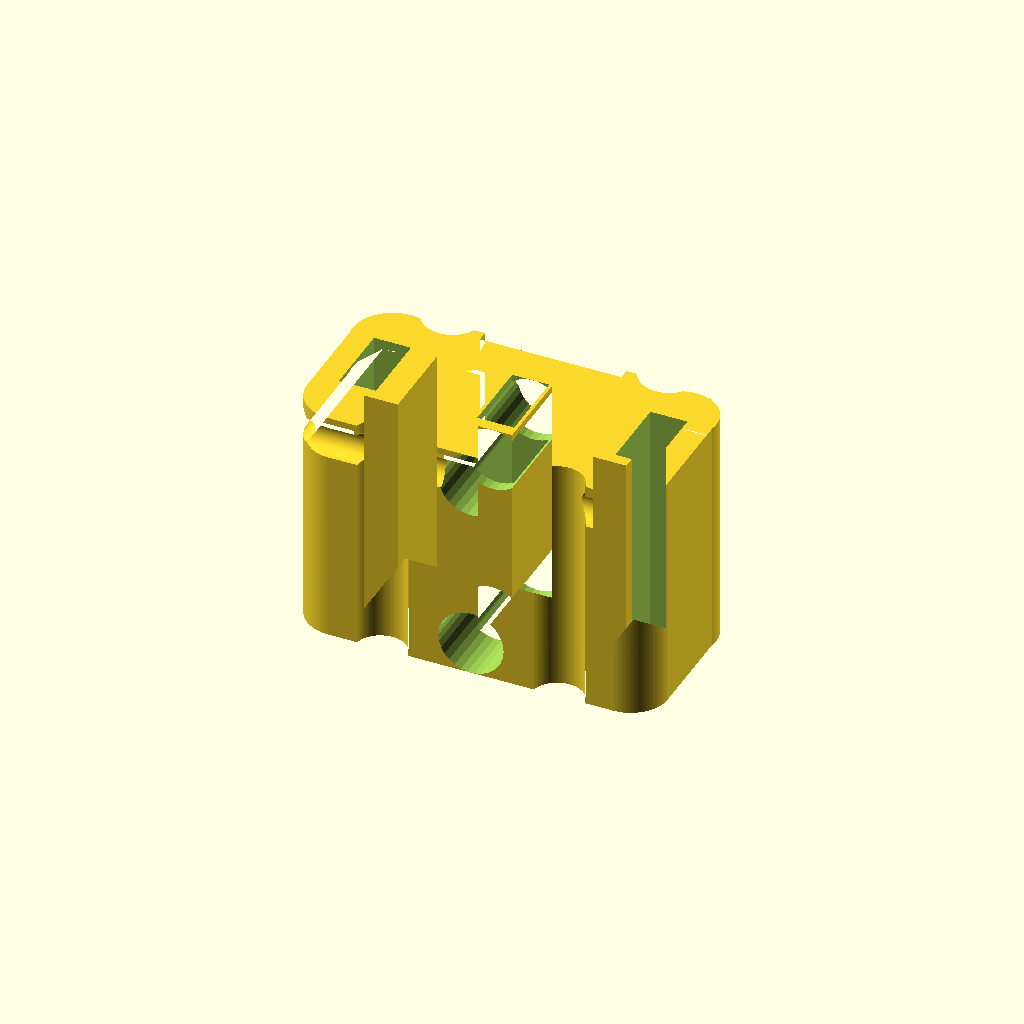
Cell 1: the model at its default parameters.
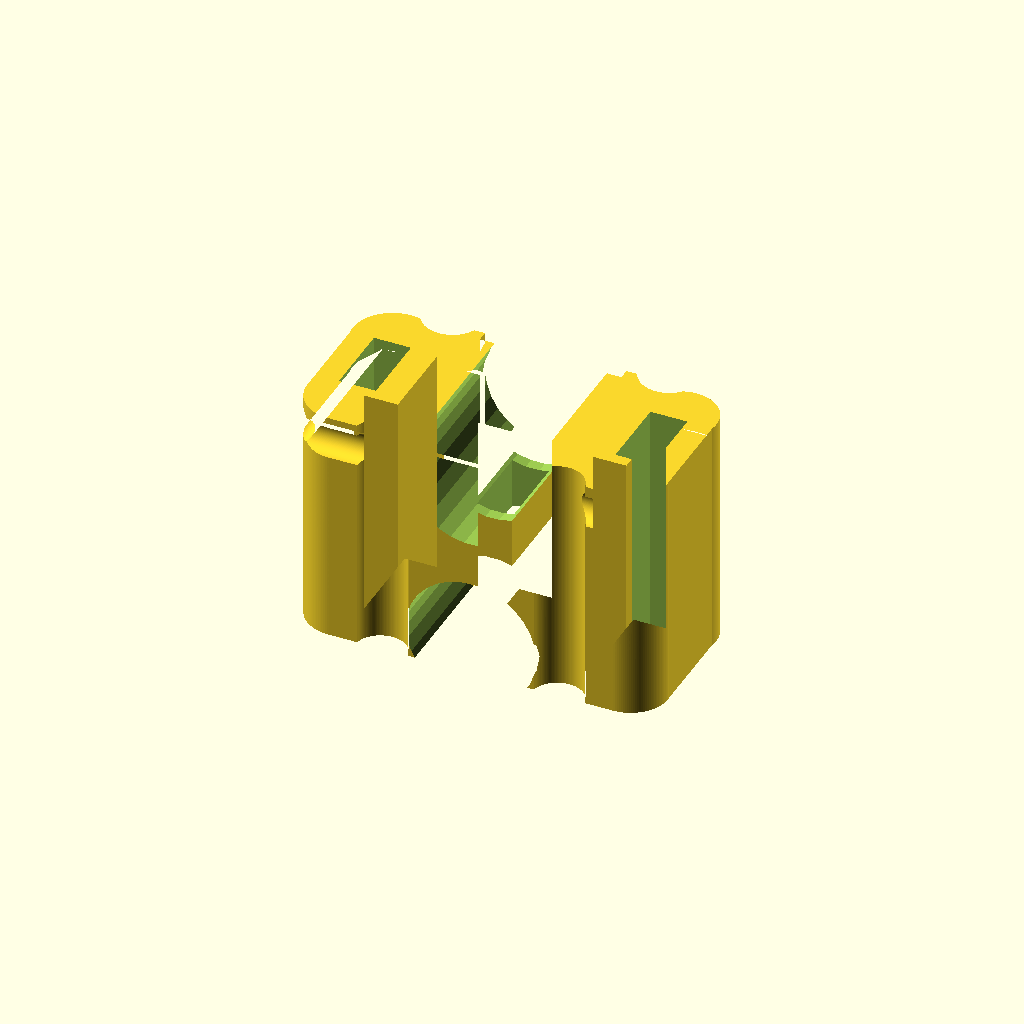
Cell 2: screw_head_d = 12 (everything else at default).
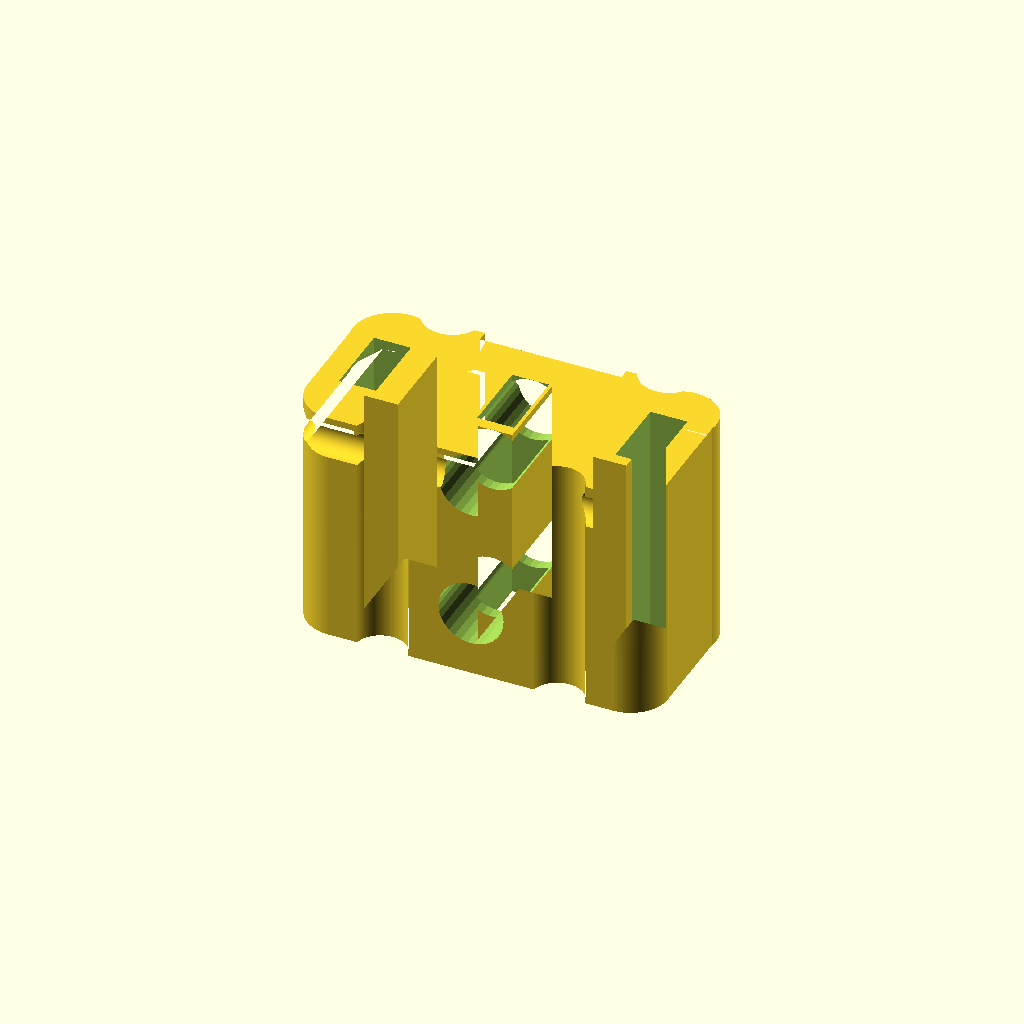
Cell 3: the same model with screw_1_z = 6.
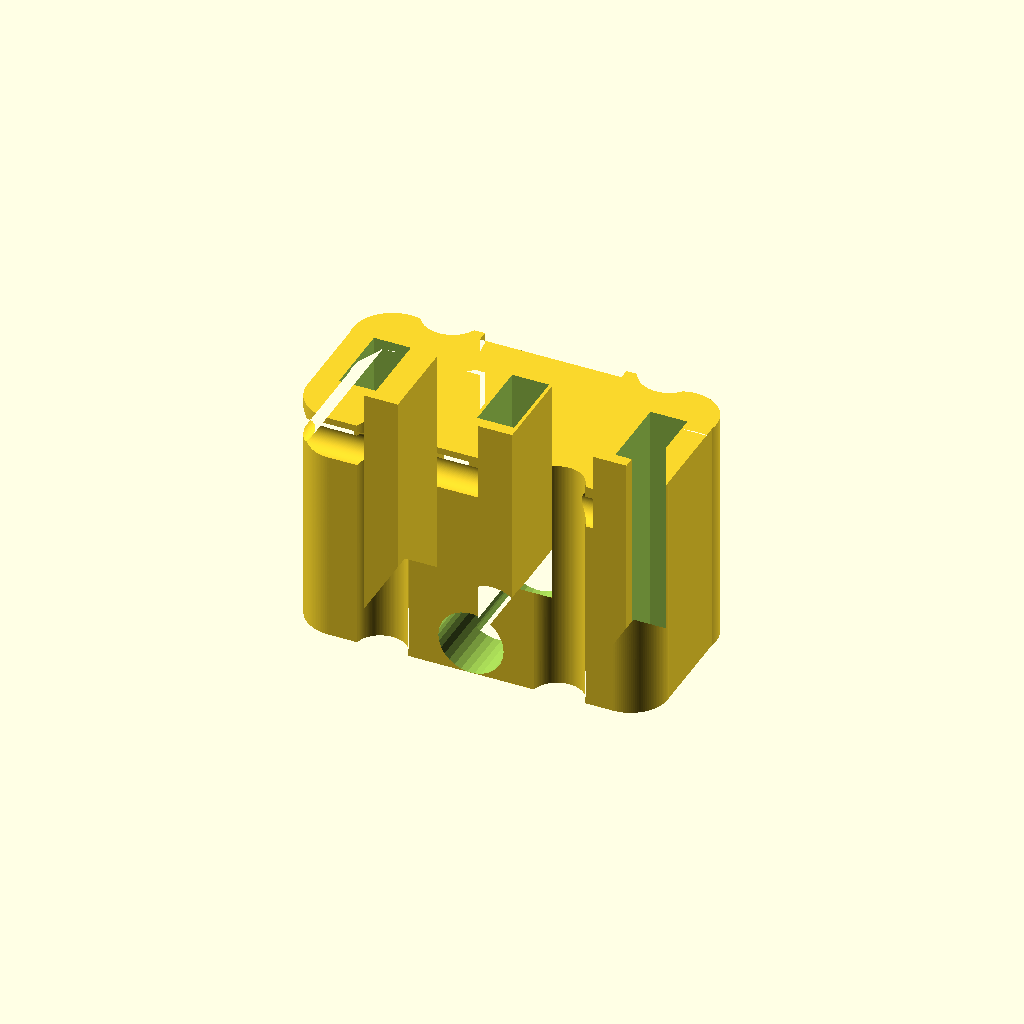
Cell 4: the same model with screw_2_z = 38.
All cells are drawn from one camera (rotation 55°, 0°, 25°, orthographic, colour scheme Cornfield), so only the parameter changes between them.
Source of the model, models/combined.scad:
// [Konfiguracja Renderowania]
render_part = "both"; 
split_y = -0.35; 
screw_hole_d = 3.2;
screw_head_d = 6.0;
screw_1_z = 3.0;
screw_1_x = 0.0;
screw_2_z = 19.0;
screw_2_x = 0.0;

module original_plug() {
    import("../stls/elnaplug-elnasuperv1.5.stl");
}

module filled_plug() {
    union() {
        original_plug();
        intersection() {
            hull() original_plug();
            union() {
                translate([-0.19, 0.03, 11.0]) cube([4.0, 9.0, 30.0], center=true);
                translate([-10.69, 0.03, 11.0]) cube([4.0, 9.0, 30.0], center=true);
                translate([10.31, 0.03, 11.0]) cube([4.0, 9.0, 30.0], center=true);
            }
        }
    }
}

module widened_slots() {
    translate([-0.19, 0.03, 11.0]) cube([3.4, 6.9, 30.0], center=true); 
    translate([-12.89, 0.03, 11.0]) cube([3.4, 6.9, 30.0], center=true); 
    translate([12.51, 0.03, 11.0]) cube([3.4, 6.9, 30.0], center=true); 
}

module modified_plug() {
    difference() {
        filled_plug();
        widened_slots();
    }
}

module screw_holes() {
    translate([screw_1_x, split_y, screw_1_z]) {
        rotate([90, 0, 0]) cylinder(d=screw_hole_d, h=40, center=true, $fn=30);
        translate([0, 10 + 2.0, 0]) rotate([90, 0, 0]) cylinder(d=screw_head_d, h=20, $fn=30);
        translate([0, -10 - 2.0, 0]) rotate([-90, 0, 0]) cylinder(d=screw_head_d, h=20, $fn=30);
    }
    translate([screw_2_x, split_y, screw_2_z]) {
        rotate([90, 0, 0]) cylinder(d=screw_hole_d, h=40, center=true, $fn=30);
        translate([0, 10 + 2.0, 0]) rotate([90, 0, 0]) cylinder(d=screw_head_d, h=20, $fn=30);
        translate([0, -10 - 2.0, 0]) rotate([-90, 0, 0]) cylinder(d=screw_head_d, h=20, $fn=30);
    }
}

module plug_with_screws() {
    difference() {
        modified_plug();
        screw_holes();
    }
}

if (render_part == "both") {
    plug_with_screws();
}
if (render_part == "bottom") {
    translate([0, 0, -split_y]) rotate([90, 0, 0])
    difference() {
        plug_with_screws();
        translate([0, split_y + 50, 0]) cube([100, 100, 100], center=true);
    }
}
if (render_part == "top") {
    translate([0, 0, split_y]) rotate([-90, 0, 0])
    difference() {
        plug_with_screws();
        translate([0, split_y - 50, 0]) cube([100, 100, 100], center=true);
    }
}
Customizer parameters (derived from the source; name, type, default, range or options):
render_part: string, default "both"
split_y: number, default -0.35
screw_hole_d: number, default 3.2
screw_head_d: number, default 6
screw_1_z: number, default 3
screw_1_x: number, default 0
screw_2_z: number, default 19
screw_2_x: number, default 0
